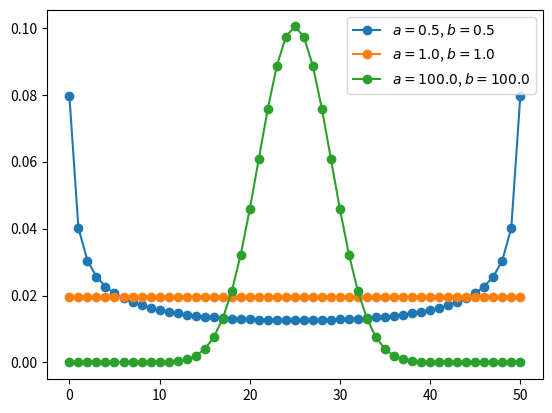

The matplotlib source for this figure:
"""

Authors: John Stachurski, Thomas J. Sargent

"""
from scipy.special import binom, beta
import matplotlib.pyplot as plt
import numpy as np


def gen_probs(n, a, b):
    probs = np.zeros(n+1)
    for k in range(n+1):
        probs[k] = binom(n, k) * beta(k + a, n - k + b) / beta(a, b)
    return probs

n = 50
a_vals = [0.5, 1, 100]
b_vals = [0.5, 1, 100]
fig, ax = plt.subplots()
for a, b in zip(a_vals, b_vals):
    ab_label = r'$a = %.1f$, $b = %.1f$' % (a, b)
    ax.plot(list(range(0, n+1)), gen_probs(n, a, b), '-o', label=ab_label)
ax.legend()
plt.show()
